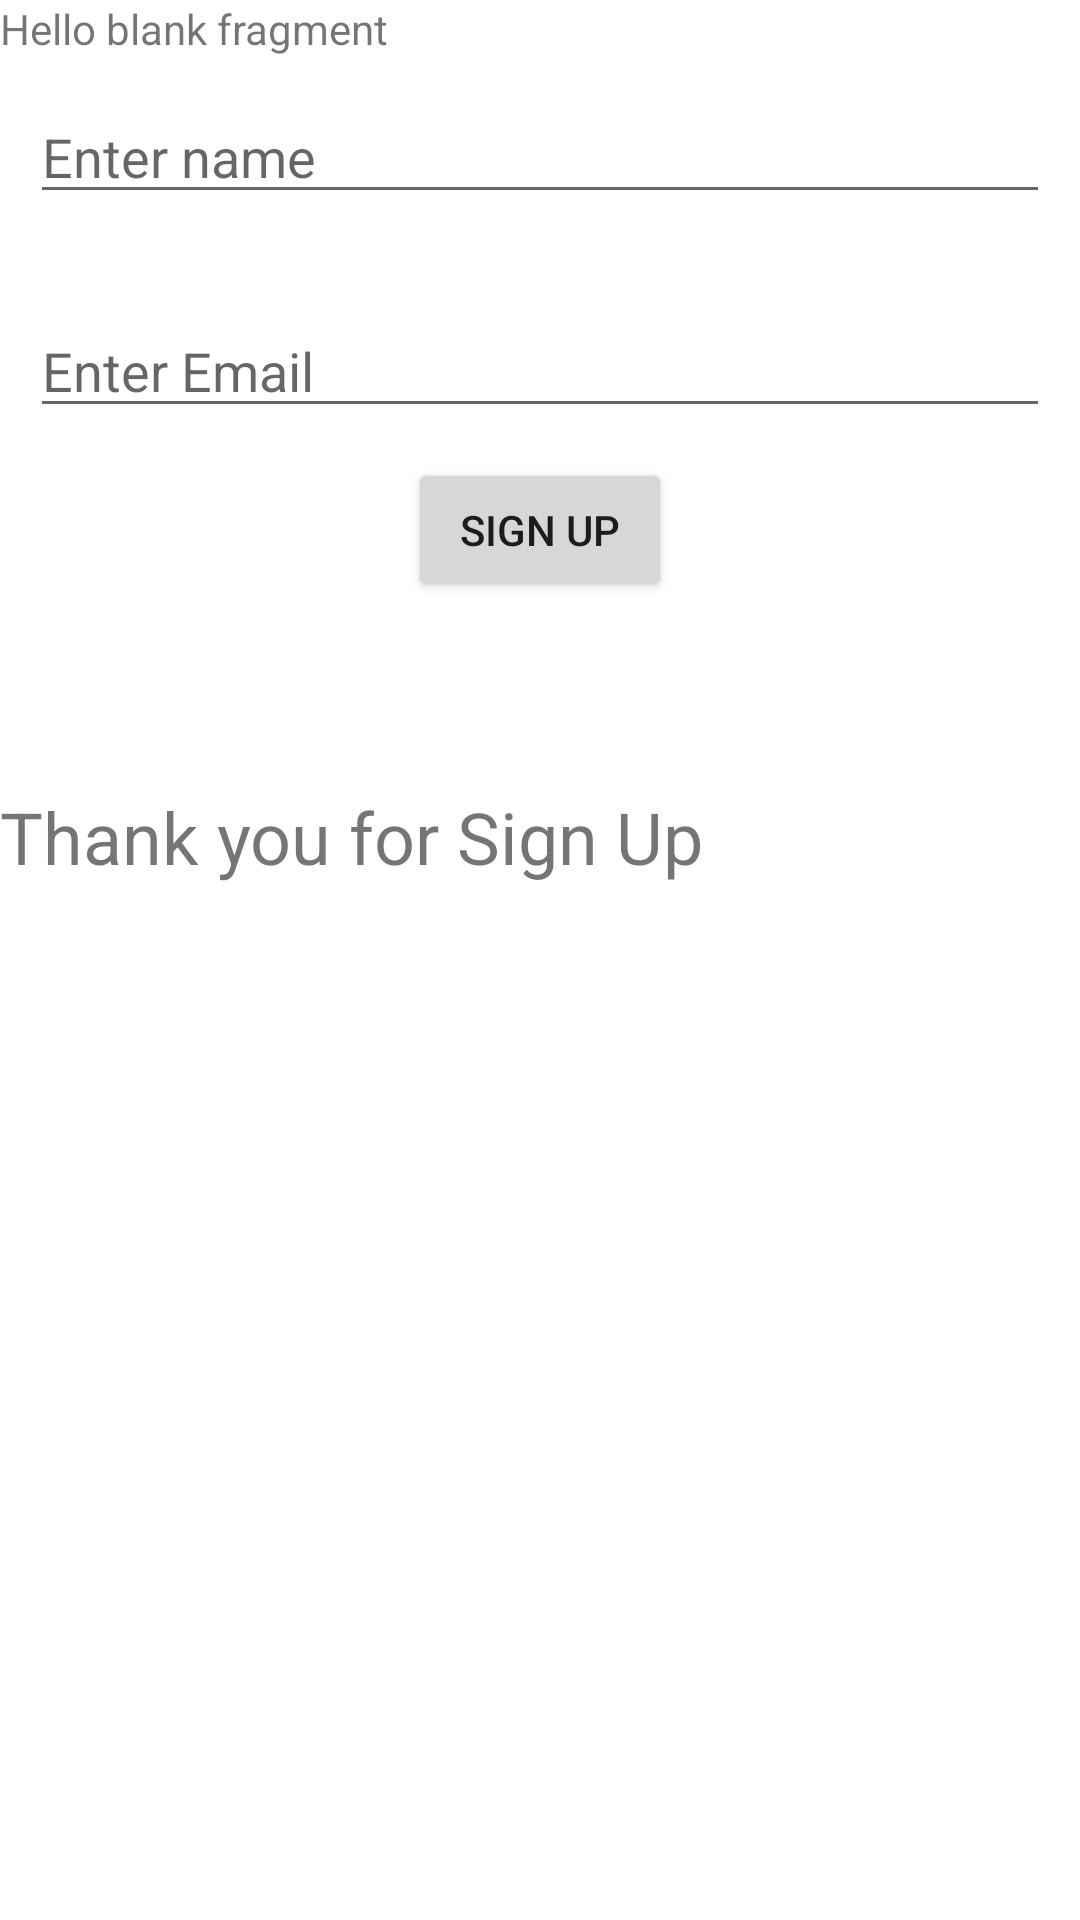

Reconstruct the res/layout file that produces this screen, plus the resources it refers to.
<!-- AndroidManifest.xml: application theme Theme.JetpackNavigationArchitecture -->
<!-- res/layout/fragment_sign_up.xml -->
<?xml version="1.0" encoding="utf-8"?>
<layout xmlns:android="http://schemas.android.com/apk/res/android"
    xmlns:tools="http://schemas.android.com/tools">

    <RelativeLayout
        android:layout_width="match_parent"
        android:layout_height="match_parent"
        tools:context=".SignUpFragment">

        <TextView
            android:layout_width="match_parent"
            android:layout_height="match_parent"
            android:text="@string/hello_blank_fragment" />

        <EditText
            android:id="@+id/et_name"
            android:layout_width="match_parent"
            android:layout_height="wrap_content"
            android:layout_marginStart="10dp"
            android:layout_marginTop="30dp"
            android:layout_marginEnd="10dp"
            android:hint="@string/enter_name" />

        <EditText
            android:id="@+id/et_email"
            android:layout_width="match_parent"
            android:layout_height="wrap_content"
            android:layout_below="@id/et_name"
            android:layout_marginStart="10dp"
            android:layout_marginTop="30dp"
            android:layout_marginEnd="10dp"
            android:hint="@string/enter_email" />

        <Button
            android:id="@+id/bt_signUp"
            android:layout_width="wrap_content"
            android:layout_height="wrap_content"
            android:layout_below="@id/et_email"
            android:layout_centerHorizontal="true"
            android:layout_marginTop="10dp"
            android:text="@string/sign_up" />


        <TextView
            android:id="@+id/tv_msg"
            android:layout_width="wrap_content"
            android:layout_height="wrap_content"
            android:layout_below="@id/bt_signUp"
            android:layout_marginTop="62dp"
            android:text="@string/thank_you_for_sign_up"
            android:textSize="24sp" />

        <Button
            android:id="@+id/bt_terms"
            android:layout_width="wrap_content"
            android:layout_height="wrap_content"
            android:layout_below="@id/tv_msg"
            android:layout_centerHorizontal="true"
            android:layout_marginTop="30dp"
            android:text="@string/terms"
            android:visibility="gone"
            tools:visibility="visible" />
    </RelativeLayout>

</layout>
<!-- resources referenced by this layout -->
<resources>
  <string name="enter_email">Enter Email</string>
  <string name="enter_name">Enter name</string>
  <string name="hello_blank_fragment">Hello blank fragment</string>
  <string name="sign_up">sign Up</string>
  <string name="terms">Terms</string>
  <string name="thank_you_for_sign_up">Thank you for Sign Up</string>
  <style name="Theme.JetpackNavigationArchitecture" parent="Theme.MaterialComponents.DayNight.DarkActionBar">
          
          <item name="colorPrimary">@color/purple_500</item>
          <item name="colorPrimaryVariant">@color/purple_700</item>
          <item name="colorOnPrimary">@color/white</item>
          
          <item name="colorSecondary">@color/teal_200</item>
          <item name="colorSecondaryVariant">@color/teal_700</item>
          <item name="colorOnSecondary">@color/black</item>
          
          <item name="android:statusBarColor" tools:targetApi="l">?attr/colorPrimaryVariant</item>
          
      </style>
  <!-- not gathered from this repository: default colours our renderer supplied (Android Studio template values) -->
  <color name="purple_500">#FF6200EE</color>
  <color name="purple_700">#FF3700B3</color>
  <color name="teal_200">#FF03DAC5</color>
  <color name="teal_700">#FF018786</color>
  <color name="black">#FF000000</color>
  <color name="white">#FFFFFFFF</color>
</resources>
